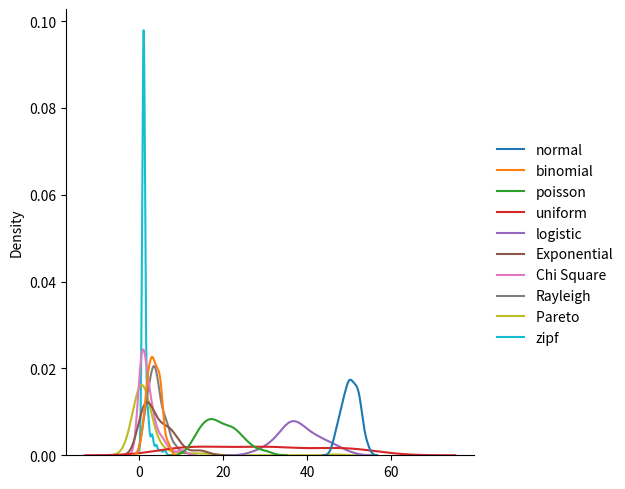

The matplotlib source for this figure:
# # Normal distribution
# import matplotlib.pyplot as plt
# from numpy import random
# import seaborn as sns
# # x = random.normal(size=(2,3))

# # x = random.normal(loc=1, scale=2, size=(2,3))

# sns.displot(random.normal(size=(100)),  kind="kde")
# # print(x)

# plt.show()


# Binomial Distribution

"""prameter 3 :- n, p, size 
  n :- number of drials
  p:- probability of occurance of each trial.
  size:- the size of the returncat array
"""

# from numpy import random
# import seaborn as sns
# import matplotlib.pyplot as plt
# # arr= random.binomial(n=2, p=0.6, size=(3,4))
# sns.displot(random.binomial(n=2, p=0.5, size=100) )
# # print(arr)
# plt.show()

"""
 Difference Between Normal and Binomial Distribution

"""

from numpy import random, where
import seaborn as sns
import matplotlib.pyplot as plt

data={
    "normal":  random.normal(loc=50, scale= 2, size=100),
    "binomial": random.binomial(n=11, p=0.3, size=100),
    "poisson": random.poisson(lam=20, size=100),
    "uniform": random.uniform(low=5, high=58, size=100),
    "logistic": random.logistic(loc=39,scale=3, size=100),
    # "multinomial":random.multinomial(n=12, pvals=[1/6], size=100),
    "Exponential": random.exponential(scale=4, size=100),
    "Chi Square": random.chisquare(df=2, size=100),
    "Rayleigh": random.rayleigh(scale=3, size=100),
    "Pareto ": random.pareto(a=2, size=100),
    "zipf":random.zipf(a=3, size=100)
}

sns.displot(data, kind="kde")
plt.show()